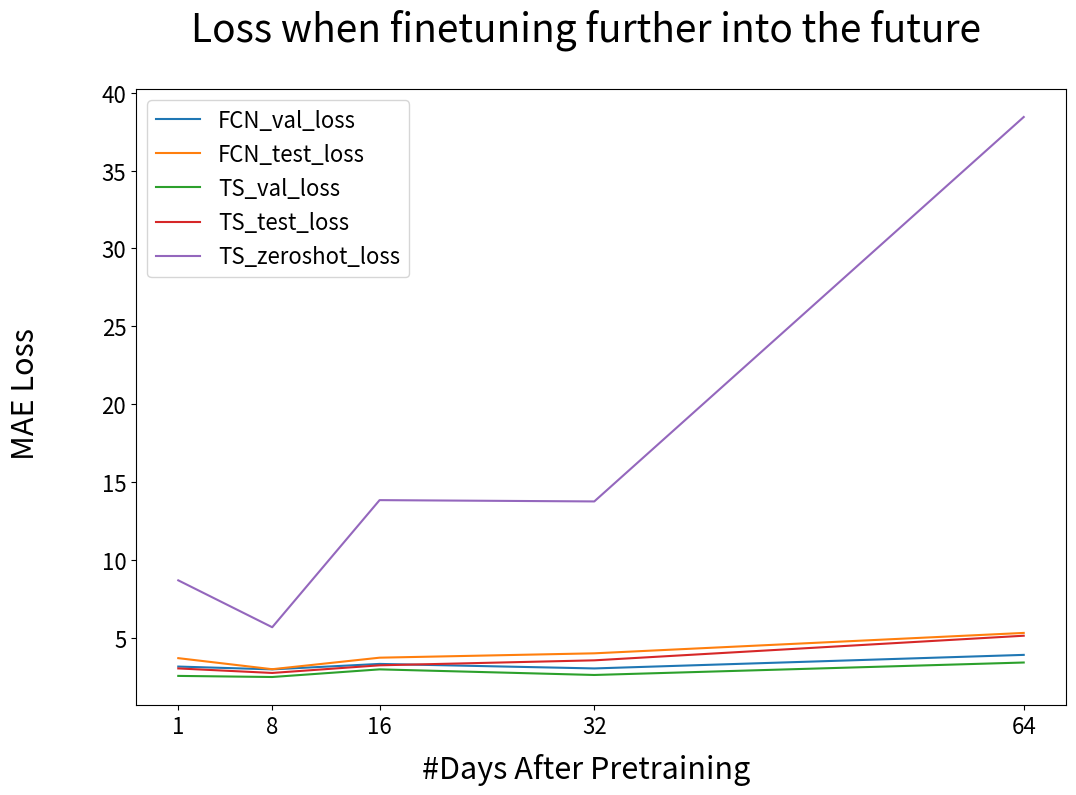

Source code (Python): (Note: this script raises an exception after producing the figure.)
"""Script used to plot the results of our extrapolation experiment."""

from matplotlib import pyplot as plt
import numpy as np


dslab_path = "/cluster/work/igp_psr/dslab_FS25_data_and_weights/"
outpath = "outputs/extrapolation.png"


days = np.array([1, 8, 16, 32, 64])
FCN_val_loss = np.array([3.16, 2.98, 3.33, 3.04, 3.91])
FCN_test_loss = np.array([3.7, 2.99, 3.73, 4.01, 5.32])
TS_val_loss = np.array([2.56, 2.49, 2.98, 2.62, 3.42])
TS_test_loss = np.array([3.04, 2.75, 3.24, 3.56, 5.14])
TS_zeroshot_loss = np.array([8.69554, 5.684754, 13.844563, 13.761117, 38.440984])

val_diff = FCN_val_loss - TS_val_loss
test_diff = FCN_test_loss - TS_test_loss

fig, ax = plt.subplots(figsize=(12, 8))

# plotting the different curves
ax.plot(days, FCN_val_loss, label="FCN_val_loss")
ax.plot(days, FCN_test_loss, label="FCN_test_loss")
ax.plot(days, TS_val_loss, label="TS_val_loss")
ax.plot(days, TS_test_loss, label="TS_test_loss")
ax.plot(days, TS_zeroshot_loss, label="TS_zeroshot_loss")

# plotting pretrained vs finetuned difference
# ax.plot(days, val_diff, label="val diff")
# ax.plot(days, test_diff, label="test diff")

# plotting zeroshot vs final losses
# ax.plot(days, TS_zeroshot_loss-TS_val_loss, label="zeroshot - val")
# ax.plot(days, TS_zeroshot_loss-TS_test_loss, label="zeroshot - test")
# ax.plot(days, TS_zeroshot_loss/FCN_test_loss, label="zeroshot / test")


print("val diff:", val_diff)
print("test diff:", test_diff)


ax.tick_params(axis="both", which="major", labelsize=16)
ax.set_xticks(days)
ax.legend(fontsize=16)
fig.suptitle("Loss when finetuning further into the future", fontsize=28)
fig.supxlabel("#Days After Pretraining", fontsize=22)
fig.supylabel("MAE Loss", fontsize=22)

fig.savefig(outpath)
